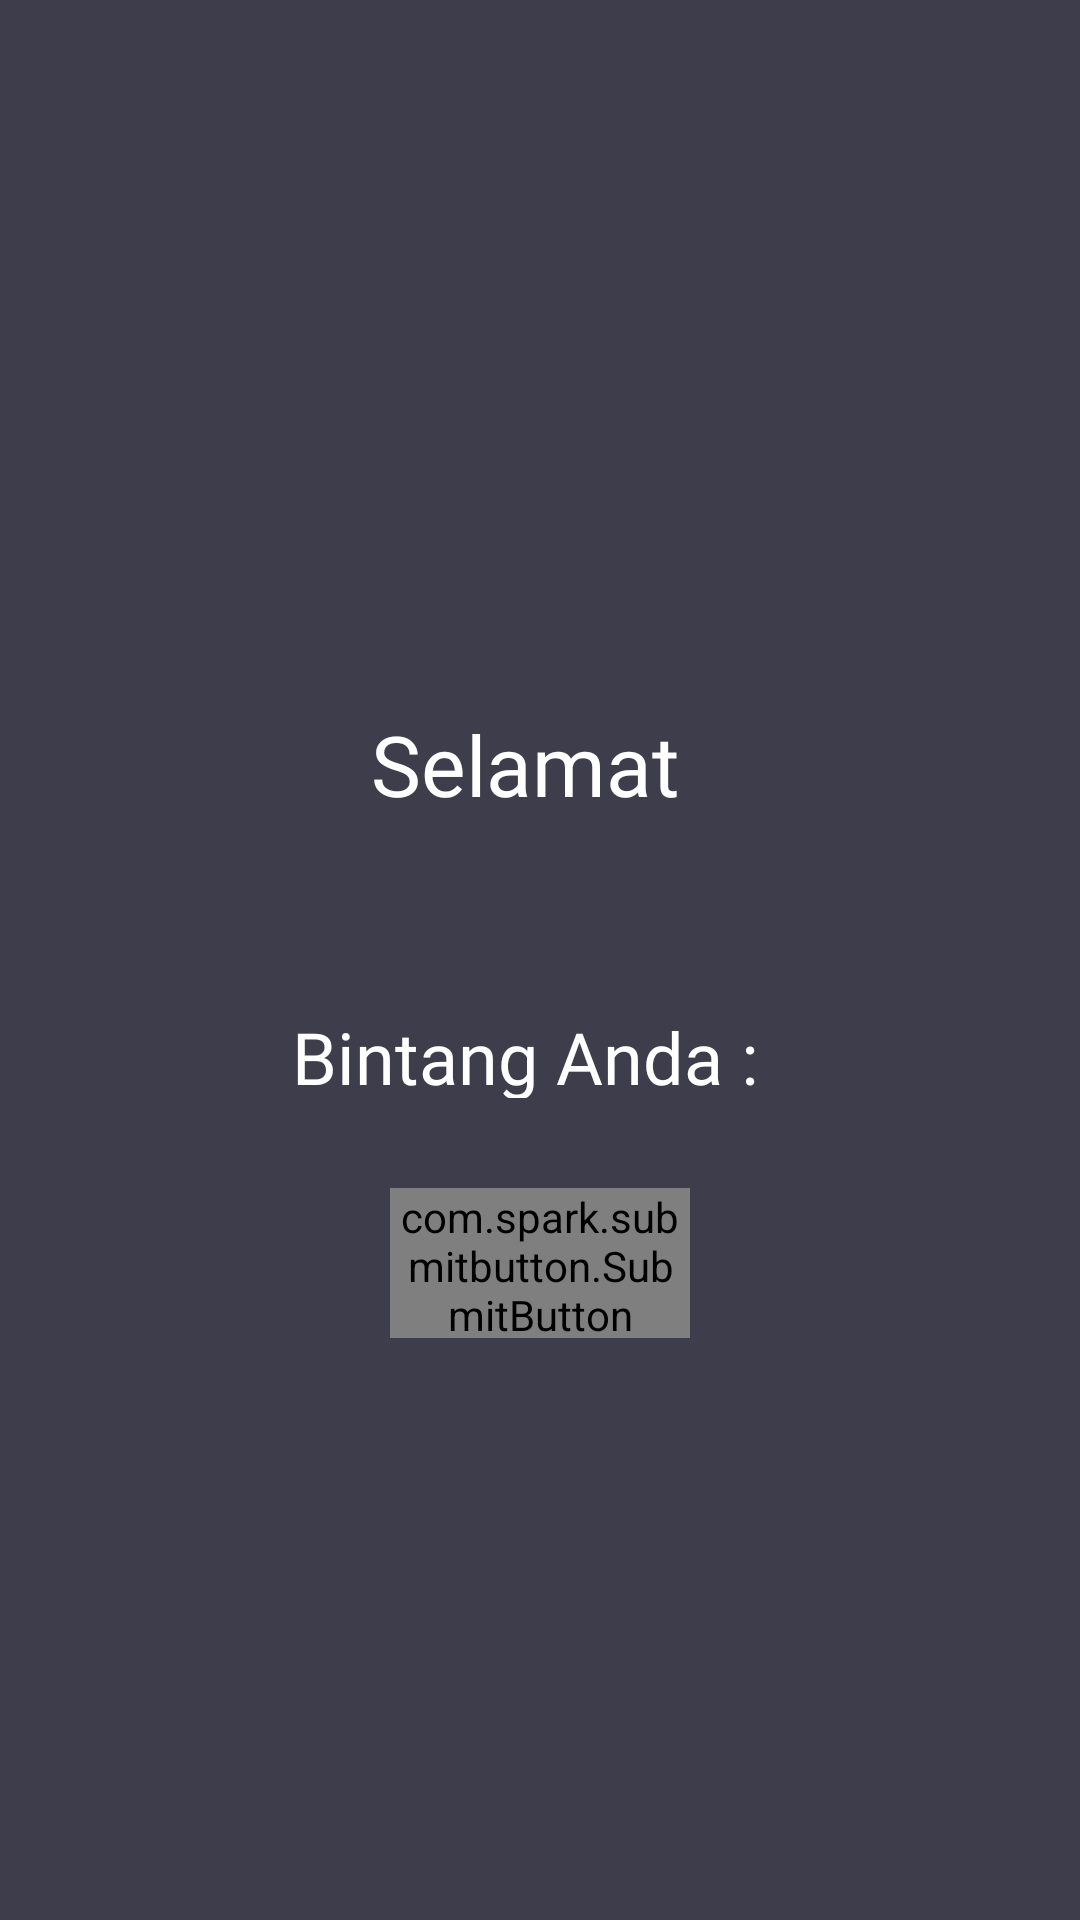

The Android layout XML behind this screen, and the referenced resources:
<!-- AndroidManifest.xml: application theme Theme.AppCompat.Light.NoActionBar.FullScreen -->
<!-- res/layout/result_quiz.xml -->
<?xml version="1.0" encoding="utf-8"?>
<androidx.constraintlayout.widget.ConstraintLayout xmlns:android="http://schemas.android.com/apk/res/android"
    xmlns:app="http://schemas.android.com/apk/res-auto"
    android:layout_width="match_parent"
    android:layout_height="match_parent"
    android:background="@color/dark"
    android:paddingHorizontal="@dimen/activity_horizontal_margin"
    android:paddingVertical="@dimen/activity_vertical_margin">

    <LinearLayout
        android:layout_width="match_parent"
        android:layout_height="match_parent"
        android:orientation="vertical"
        android:gravity="center"
        app:layout_constraintTop_toTopOf="parent"
        app:layout_constraintBottom_toBottomOf="parent"
        app:layout_constraintStart_toStartOf="parent"
        app:layout_constraintEnd_toEndOf="parent">
        <TextView
            android:id="@+id/mapel"
            android:layout_width="wrap_content"
            android:layout_height="wrap_content"
            android:textSize="28sp"
            android:textColor="@color/white"
            android:fontFamily="@font/grobold"
            android:layout_marginBottom="15dp"/>
        <LinearLayout
            android:layout_width="wrap_content"
            android:layout_height="50dp"
            android:orientation="horizontal">
            <TextView
                android:layout_width="wrap_content"
                android:layout_height="wrap_content"
                android:text="Selamat"
                android:textSize="28sp"
                android:textColor="@color/white"
                android:fontFamily="@font/grobold"
                android:layout_marginEnd="10dp"/>
        </LinearLayout>
        <LinearLayout
            android:layout_width="wrap_content"
            android:layout_height="50dp"
            android:orientation="horizontal">
            <TextView
                android:id="@+id/username"
                android:layout_width="wrap_content"
                android:layout_height="wrap_content"
                android:textSize="24sp"
                android:textColor="@color/white"
                android:fontFamily="@font/grobold"/>
        </LinearLayout>
        <LinearLayout
            android:layout_width="wrap_content"
            android:layout_height="30dp"
            android:orientation="horizontal">
            <TextView
                android:layout_width="wrap_content"
                android:layout_height="wrap_content"
                android:text="Bintang Anda :"
                android:textSize="24sp"
                android:textColor="@color/white"
                android:fontFamily="@font/grobold"
                android:layout_marginEnd="10dp"/>
            <TextView
                android:id="@+id/score"
                android:layout_width="wrap_content"
                android:layout_height="wrap_content"
                android:textSize="24sp"
                android:textColor="@color/white"
                android:fontFamily="@font/grobold"/>
        </LinearLayout>
        <LinearLayout
            android:layout_width="wrap_content"
            android:layout_height="70dp"
            android:orientation="horizontal"
            android:gravity="center"
            android:layout_marginTop="20dp">
            <com.spark.submitbutton.SubmitButton
                android:id="@+id/btn_menu"
                android:layout_width="100dp"
                android:layout_height="50dp"
                app:sub_btn_tick_color="@color/white"
                android:text="Menu"
                android:fontFamily="@font/grobold"
                android:textSize="15sp"
                android:textColor="@color/white"
                app:sub_btn_duration="2000" />
        </LinearLayout>
    </LinearLayout>
</androidx.constraintlayout.widget.ConstraintLayout>
<!-- resources referenced by this layout -->
<resources>
  <color name="dark">#3D3D4B</color>
  <color name="white">#FFFFFF</color>
  <style name="Theme.AppCompat.Light.NoActionBar.FullScreen" parent="@style/Theme.AppCompat.Light.NoActionBar">
          <item name="android:windowNoTitle">true</item>
          <item name="android:windowActionBar">false</item>
          <item name="android:windowFullscreen">true</item>
          <item name="android:windowContentOverlay">@null</item>
      </style>
</resources>
